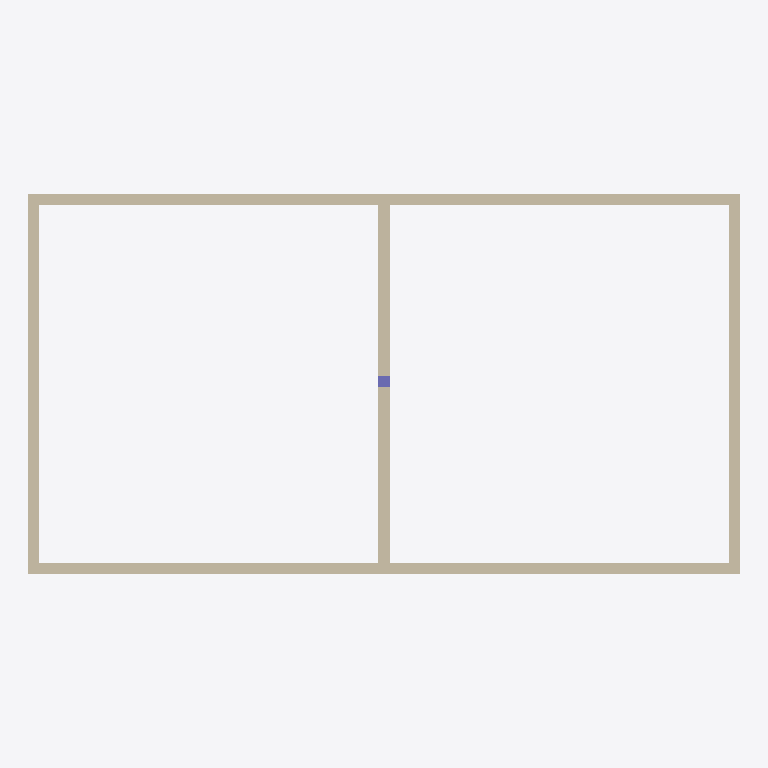
Plan cut of the same IFC building model at storey 'L1' (level 0.00 m, cut at 1.40 m), seen from above with north up, elements coloured by IFC class: 6 walls (beige), 1 column (violet). Cut surfaces are drawn darker.
Extent 12.9 m × 6.9 m × 3.0 m (x, y, z). Storeys (2): L1 at 0.00 m; L2 at 3.00 m. Elements (7): 6 IfcWallStandardCase, 1 IfcColumn.

HEADER;
FILE_DESCRIPTION(('ViewDefinition [CoordinationView_V2.0]','RevitIdentifiers [ContentGUID: cbb0ae2e-6350-4225-8ca4-af668662c38d, VersionGUID: ca150a51-0833-4be4-b8b3-9393299ac5f6, NumberOfSaves: 22]','CoordinateReference [CoordinateBase: Shared Coordinates]'),'2;1');
FILE_NAME('01_004.ifc','2026-01-06T11:57:38+01:00',(''),(''),'ODA SDAI 24.6','Autodesk Revit 24.3.30.11 (ENU) - IFC 24.3.30.11','');
FILE_SCHEMA(('IFC2X3'));
ENDSEC;
DATA;
#27=IFCPROJECT('3BiAukOr129OoahsPvdJnz',#18,'Project Number',$,$,'Project Name','Project Status',(#22),#295);
#42=IFCSITE('3BiAukOr129OoahsPvdJn$',#18,'Default',$,$,#41,$,$,.ELEMENT.,(42,21,31,401672),(-71,-3,-24,-345703),0.0,$,$);
#32=IFCBUILDING('3BiAukOr129OoahsPvdJny',#18,'Building Name',$,$,#30,$,'Building Name',.ELEMENT.,$,$,#31);
#35=IFCBUILDINGSTOREY('2JF4e6axWHqu3u0C1FZlmi',#18,'L1',$,'Level:8mm Head',#34,$,'L1',.ELEMENT.,0.0);
#39=IFCBUILDINGSTOREY('1ZGO8hrFCHqw0v0026FpFv',#18,'L2',$,'Level:8mm Head',#38,$,'L2',.ELEMENT.,3000.0);
#106=IFCWALLSTANDARDCASE('3A5GfH23DBvBYpavCfWhRM',#18,'Basic Wall:Generic - 200mm:1602336',$,'Basic Wall:Generic - 200mm',#94,#105,'1602336');
#152=IFCWALLSTANDARDCASE('3A5GfH23DBvBYpavCfWhPk',#18,'Basic Wall:Generic - 200mm:1602456',$,'Basic Wall:Generic - 200mm',#140,#151,'1602456');
#68=IFCWALLSTANDARDCASE('3A5GfH23DBvBYpavCfWhSk',#18,'Basic Wall:Generic - 200mm:1602264',$,'Basic Wall:Generic - 200mm',#51,#67,'1602264');
#129=IFCWALLSTANDARDCASE('3A5GfH23DBvBYpavCfWhQe',#18,'Basic Wall:Generic - 200mm:1602398',$,'Basic Wall:Generic - 200mm',#117,#128,'1602398');
#175=IFCWALLSTANDARDCASE('3A5GfH23DBvBYpavCfWh5t',#18,'Basic Wall:Generic - 200mm:1602689',$,'Basic Wall:Generic - 200mm',#163,#174,'1602689');
#242=IFCWALLSTANDARDCASE('3A5GfH23DBvBYpavCfWhEJ',#18,'Basic Wall:Generic - 200mm:1603173',$,'Basic Wall:Generic - 200mm',#230,#241,'1603173');
#216=IFCCOLUMN('3A5GfH23DBvBYpavCfWh4z',#18,'M_Concrete-Rectangular-Column:300 x 450mm:1602763',$,'M_Concrete-Rectangular-Column:300 x 450mm',#215,#212,'1602763');
ENDSEC;
